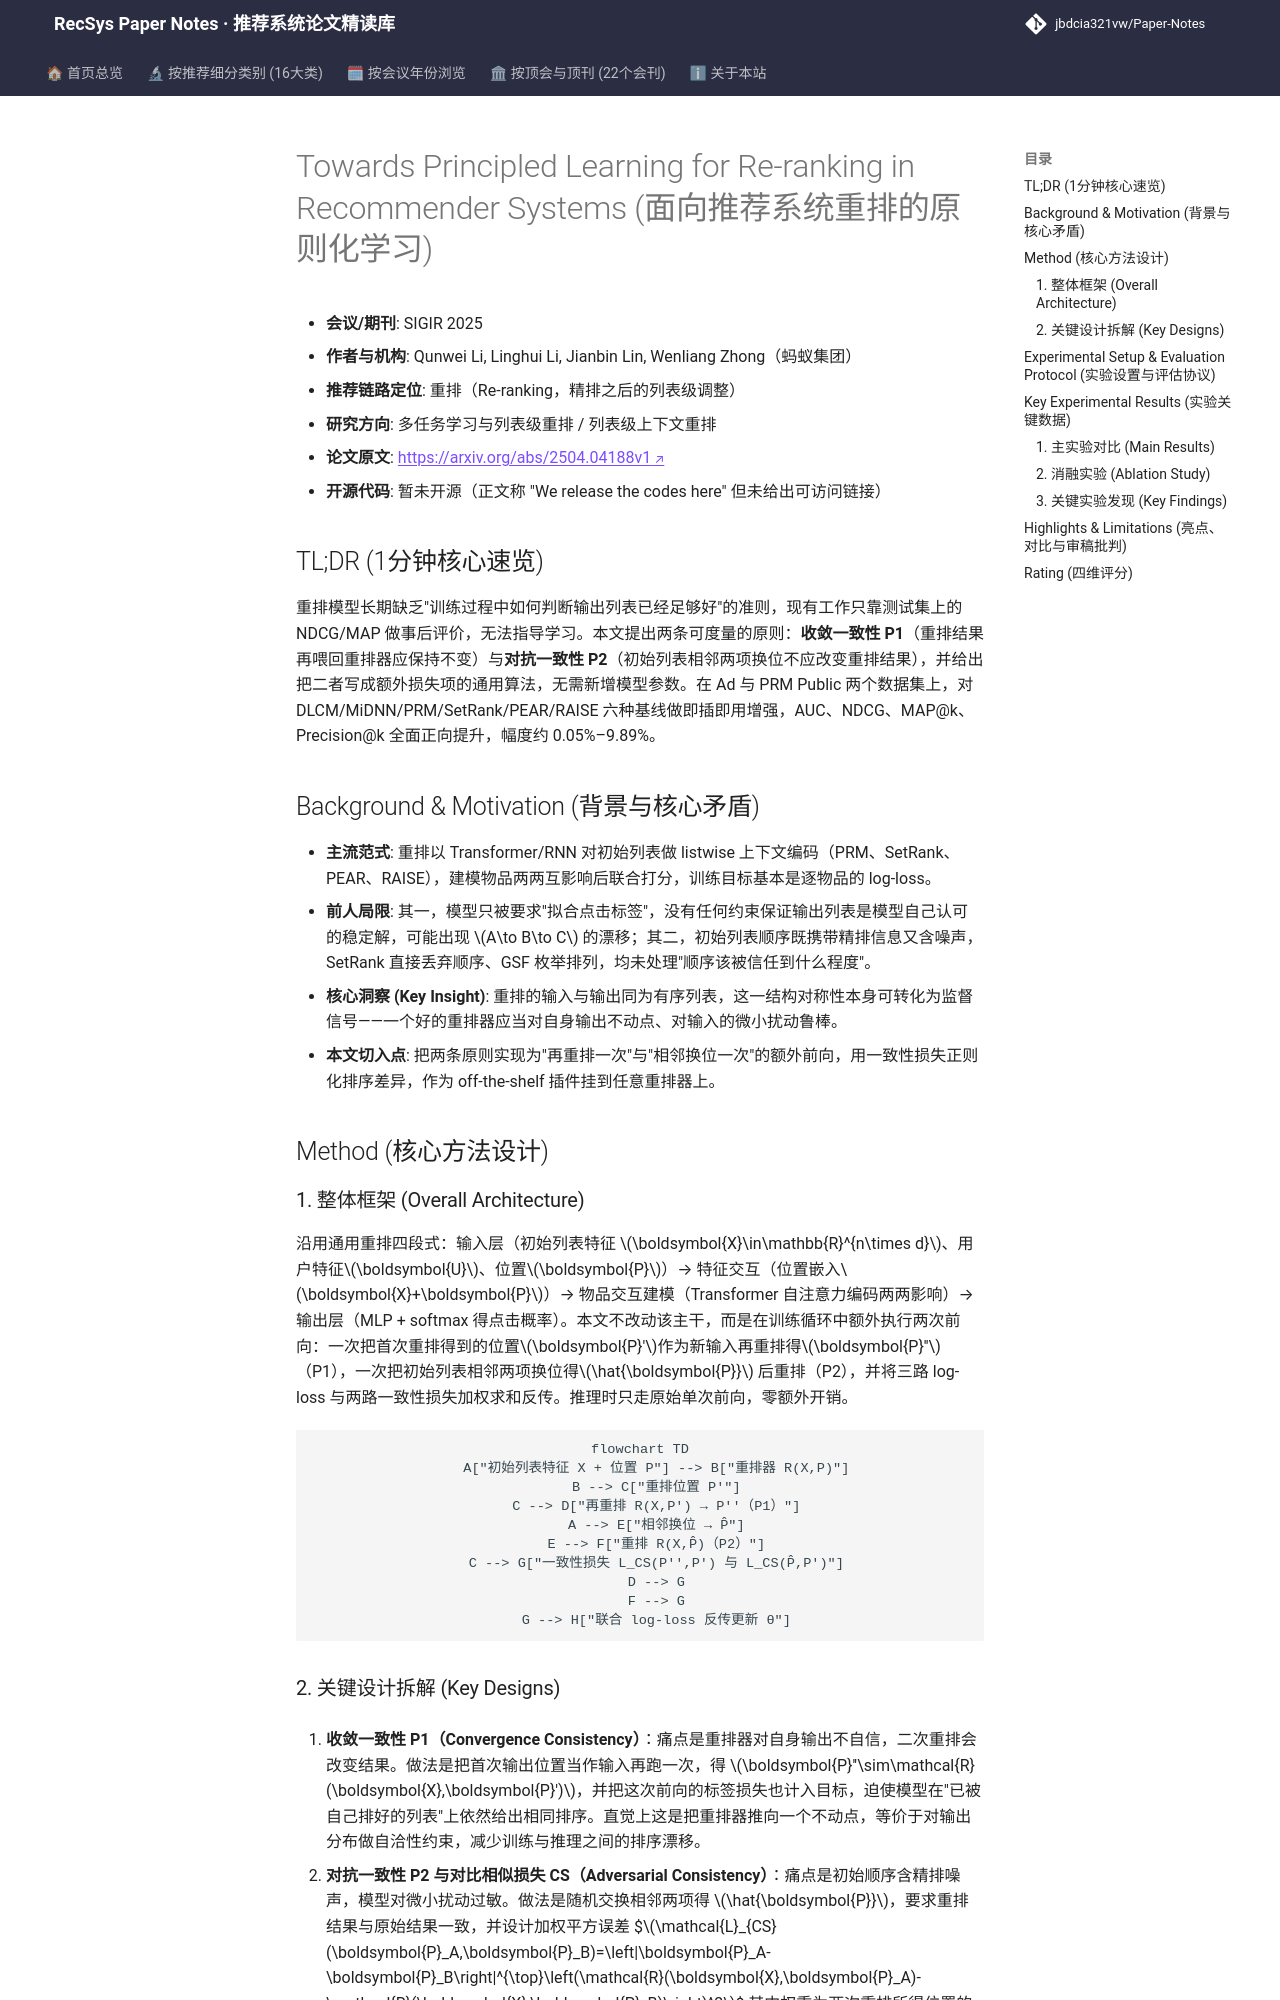

repository: jbdcia321vw/Paper-Notes · page: venues/SIGIR/2025/multi_task_reranking/towards_principled_learning_for_re_ranking_in_recommender_systems/index.html · generator: mkdocs

---
title: "[Paper Note] Towards Principled Learning for Re-ranking in Recommender Systems"
description: "[SIGIR 2025][多任务学习与列表级重排] 提出收敛一致性与对抗一致性两条重排学习原则，以自洽重排与相邻换位扰动构造额外监督，即插即用地提升多种重排基线。"
tags:
  - SIGIR 2025
  - 多任务学习与列表级重排
  - 重排
  - 列表级上下文建模
  - 一致性正则
  - 自蒸馏式自洽
date: 2026-11-14
venue: SIGIR
year: 2025
paper_url: "https://arxiv.org/abs/2504.04188"
code_url: ""
categories:
  - multi_task_reranking
---

# Towards Principled Learning for Re-ranking in Recommender Systems (面向推荐系统重排的原则化学习)

- **会议/期刊**: SIGIR 2025
- **作者与机构**: Qunwei Li, Linghui Li, Jianbin Lin, Wenliang Zhong（蚂蚁集团）
- **推荐链路定位**: 重排（Re-ranking，精排之后的列表级调整）
- **研究方向**: 多任务学习与列表级重排 / 列表级上下文重排
- **论文原文**: [https://arxiv.org/abs/2504.04188v1](https://arxiv.org/abs/2504.04188v1)
- **开源代码**: 暂未开源（正文称 "We release the codes here" 但未给出可访问链接）

## TL;DR (1分钟核心速览)

重排模型长期缺乏"训练过程中如何判断输出列表已经足够好"的准则，现有工作只靠测试集上的 NDCG/MAP 做事后评价，无法指导学习。本文提出两条可度量的原则：**收敛一致性 P1**（重排结果再喂回重排器应保持不变）与**对抗一致性 P2**（初始列表相邻两项换位不应改变重排结果），并给出把二者写成额外损失项的通用算法，无需新增模型参数。在 Ad 与 PRM Public 两个数据集上，对 DLCM/MiDNN/PRM/SetRank/PEAR/RAISE 六种基线做即插即用增强，AUC、NDCG、MAP@k、Precision@k 全面正向提升，幅度约 0.05%–9.89%。

## Background & Motivation (背景与核心矛盾)

- **主流范式**: 重排以 Transformer/RNN 对初始列表做 listwise 上下文编码（PRM、SetRank、PEAR、RAISE），建模物品两两互影响后联合打分，训练目标基本是逐物品的 log-loss。
- **前人局限**: 其一，模型只被要求"拟合点击标签"，没有任何约束保证输出列表是模型自己认可的稳定解，可能出现 $A\to B\to C$ 的漂移；其二，初始列表顺序既携带精排信息又含噪声，SetRank 直接丢弃顺序、GSF 枚举排列，均未处理"顺序该被信任到什么程度"。
- **核心洞察 (Key Insight)**: 重排的输入与输出同为有序列表，这一结构对称性本身可转化为监督信号——一个好的重排器应当对自身输出不动点、对输入的微小扰动鲁棒。
- **本文切入点**: 把两条原则实现为"再重排一次"与"相邻换位一次"的额外前向，用一致性损失正则化排序差异，作为 off-the-shelf 插件挂到任意重排器上。

## Method (核心方法设计)

### 1. 整体框架 (Overall Architecture)

沿用通用重排四段式：输入层（初始列表特征 $\boldsymbol{X}\in\mathbb{R}^{n\times d}$、用户特征$\boldsymbol{U}$、位置$\boldsymbol{P}$）→ 特征交互（位置嵌入$\boldsymbol{X}+\boldsymbol{P}$）→ 物品交互建模（Transformer 自注意力编码两两影响）→ 输出层（MLP + softmax 得点击概率）。本文不改动该主干，而是在训练循环中额外执行两次前向：一次把首次重排得到的位置$\boldsymbol{P}'$作为新输入再重排得$\boldsymbol{P}''$（P1），一次把初始列表相邻两项换位得$\hat{\boldsymbol{P}}$ 后重排（P2），并将三路 log-loss 与两路一致性损失加权求和反传。推理时只走原始单次前向，零额外开销。

```mermaid
flowchart TD
    A["初始列表特征 X + 位置 P"] --> B["重排器 R(X,P)"]
    B --> C["重排位置 P'"]
    C --> D["再重排 R(X,P') → P''（P1）"]
    A --> E["相邻换位 → P̂"]
    E --> F["重排 R(X,P̂)（P2）"]
    C --> G["一致性损失 L_CS(P'',P') 与 L_CS(P̂,P')"]
    D --> G
    F --> G
    G --> H["联合 log-loss 反传更新 θ"]
```
